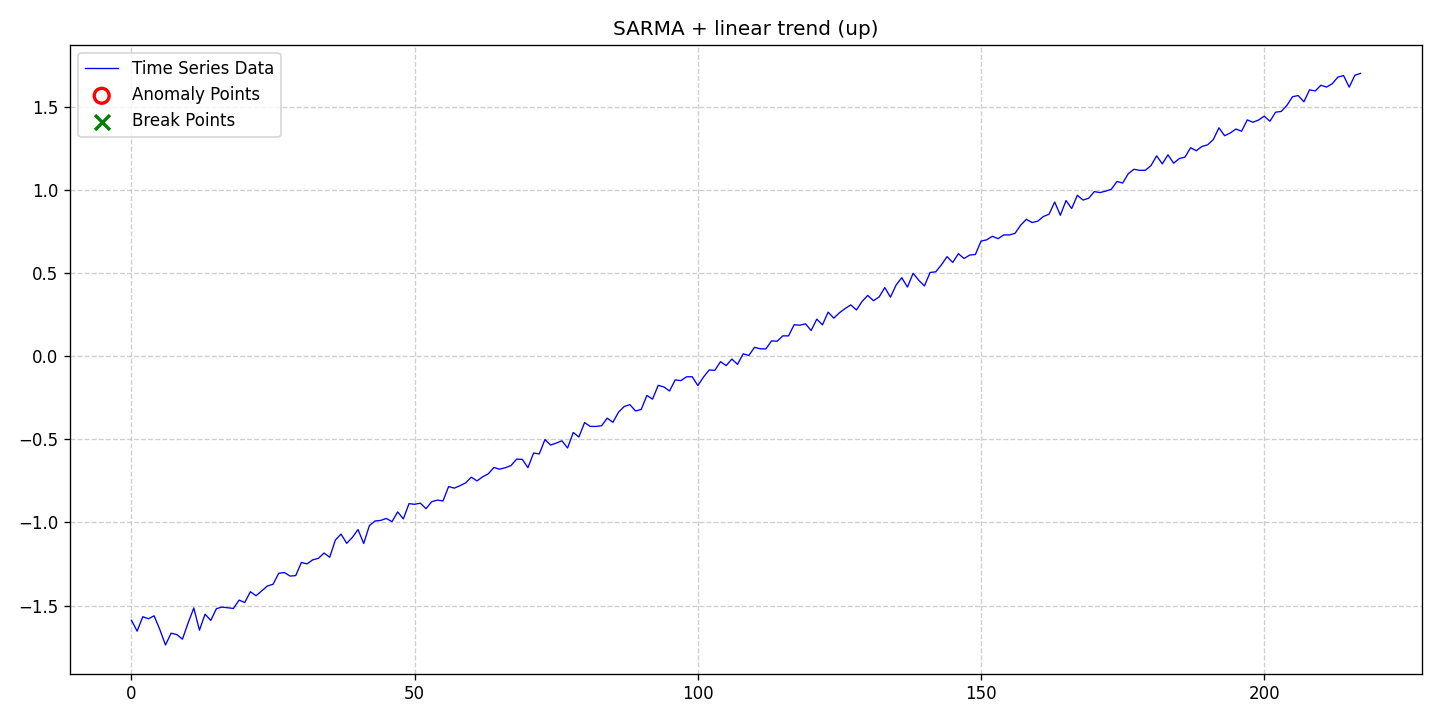

Values plotted in this chart, from the file beside it:
date, data, stationary, det_lin_up, det_lin_down, det_quad, det_cubic, det_exp, det_damped, stoc_trend, volatility, single_seas, multiple_seas, point_anom_single, point_anom_multi, collect_anom, context_anom, mean_shift, var_shift, trend_shift, point_anom_count, point_anom_location, point_anom_point, collect_anom_count
2020-01-01, -1.588, 0, 1, 0, 0, 0, 0, 0, 0, 0, 1, 0, 0, 0, 0, 0, 0, 0, 0, 0, none, , 0
2020-01-02, -1.654, 0, 1, 0, 0, 0, 0, 0, 0, 0, 1, 0, 0, 0, 0, 0, 0, 0, 0, 0, none, , 0
2020-01-03, -1.567, 0, 1, 0, 0, 0, 0, 0, 0, 0, 1, 0, 0, 0, 0, 0, 0, 0, 0, 0, none, , 0
2020-01-04, -1.579, 0, 1, 0, 0, 0, 0, 0, 0, 0, 1, 0, 0, 0, 0, 0, 0, 0, 0, 0, none, , 0
2020-01-05, -1.561, 0, 1, 0, 0, 0, 0, 0, 0, 0, 1, 0, 0, 0, 0, 0, 0, 0, 0, 0, none, , 0
2020-01-06, -1.643, 0, 1, 0, 0, 0, 0, 0, 0, 0, 1, 0, 0, 0, 0, 0, 0, 0, 0, 0, none, , 0
2020-01-07, -1.737, 0, 1, 0, 0, 0, 0, 0, 0, 0, 1, 0, 0, 0, 0, 0, 0, 0, 0, 0, none, , 0
2020-01-08, -1.666, 0, 1, 0, 0, 0, 0, 0, 0, 0, 1, 0, 0, 0, 0, 0, 0, 0, 0, 0, none, , 0
2020-01-09, -1.674, 0, 1, 0, 0, 0, 0, 0, 0, 0, 1, 0, 0, 0, 0, 0, 0, 0, 0, 0, none, , 0
2020-01-10, -1.702, 0, 1, 0, 0, 0, 0, 0, 0, 0, 1, 0, 0, 0, 0, 0, 0, 0, 0, 0, none, , 0
2020-01-11, -1.605, 0, 1, 0, 0, 0, 0, 0, 0, 0, 1, 0, 0, 0, 0, 0, 0, 0, 0, 0, none, , 0
2020-01-12, -1.515, 0, 1, 0, 0, 0, 0, 0, 0, 0, 1, 0, 0, 0, 0, 0, 0, 0, 0, 0, none, , 0
2020-01-13, -1.648, 0, 1, 0, 0, 0, 0, 0, 0, 0, 1, 0, 0, 0, 0, 0, 0, 0, 0, 0, none, , 0
2020-01-14, -1.552, 0, 1, 0, 0, 0, 0, 0, 0, 0, 1, 0, 0, 0, 0, 0, 0, 0, 0, 0, none, , 0
2020-01-15, -1.589, 0, 1, 0, 0, 0, 0, 0, 0, 0, 1, 0, 0, 0, 0, 0, 0, 0, 0, 0, none, , 0
2020-01-16, -1.518, 0, 1, 0, 0, 0, 0, 0, 0, 0, 1, 0, 0, 0, 0, 0, 0, 0, 0, 0, none, , 0
2020-01-17, -1.509, 0, 1, 0, 0, 0, 0, 0, 0, 0, 1, 0, 0, 0, 0, 0, 0, 0, 0, 0, none, , 0
2020-01-18, -1.513, 0, 1, 0, 0, 0, 0, 0, 0, 0, 1, 0, 0, 0, 0, 0, 0, 0, 0, 0, none, , 0
2020-01-19, -1.517, 0, 1, 0, 0, 0, 0, 0, 0, 0, 1, 0, 0, 0, 0, 0, 0, 0, 0, 0, none, , 0
2020-01-20, -1.467, 0, 1, 0, 0, 0, 0, 0, 0, 0, 1, 0, 0, 0, 0, 0, 0, 0, 0, 0, none, , 0
2020-01-21, -1.481, 0, 1, 0, 0, 0, 0, 0, 0, 0, 1, 0, 0, 0, 0, 0, 0, 0, 0, 0, none, , 0
2020-01-22, -1.417, 0, 1, 0, 0, 0, 0, 0, 0, 0, 1, 0, 0, 0, 0, 0, 0, 0, 0, 0, none, , 0
2020-01-23, -1.441, 0, 1, 0, 0, 0, 0, 0, 0, 0, 1, 0, 0, 0, 0, 0, 0, 0, 0, 0, none, , 0
2020-01-24, -1.411, 0, 1, 0, 0, 0, 0, 0, 0, 0, 1, 0, 0, 0, 0, 0, 0, 0, 0, 0, none, , 0
2020-01-25, -1.382, 0, 1, 0, 0, 0, 0, 0, 0, 0, 1, 0, 0, 0, 0, 0, 0, 0, 0, 0, none, , 0
2020-01-26, -1.372, 0, 1, 0, 0, 0, 0, 0, 0, 0, 1, 0, 0, 0, 0, 0, 0, 0, 0, 0, none, , 0
2020-01-27, -1.306, 0, 1, 0, 0, 0, 0, 0, 0, 0, 1, 0, 0, 0, 0, 0, 0, 0, 0, 0, none, , 0
2020-01-28, -1.301, 0, 1, 0, 0, 0, 0, 0, 0, 0, 1, 0, 0, 0, 0, 0, 0, 0, 0, 0, none, , 0
2020-01-29, -1.323, 0, 1, 0, 0, 0, 0, 0, 0, 0, 1, 0, 0, 0, 0, 0, 0, 0, 0, 0, none, , 0
2020-01-30, -1.32, 0, 1, 0, 0, 0, 0, 0, 0, 0, 1, 0, 0, 0, 0, 0, 0, 0, 0, 0, none, , 0
2020-01-31, -1.241, 0, 1, 0, 0, 0, 0, 0, 0, 0, 1, 0, 0, 0, 0, 0, 0, 0, 0, 0, none, , 0
2020-02-01, -1.249, 0, 1, 0, 0, 0, 0, 0, 0, 0, 1, 0, 0, 0, 0, 0, 0, 0, 0, 0, none, , 0
2020-02-02, -1.225, 0, 1, 0, 0, 0, 0, 0, 0, 0, 1, 0, 0, 0, 0, 0, 0, 0, 0, 0, none, , 0
2020-02-03, -1.216, 0, 1, 0, 0, 0, 0, 0, 0, 0, 1, 0, 0, 0, 0, 0, 0, 0, 0, 0, none, , 0
2020-02-04, -1.184, 0, 1, 0, 0, 0, 0, 0, 0, 0, 1, 0, 0, 0, 0, 0, 0, 0, 0, 0, none, , 0
2020-02-05, -1.21, 0, 1, 0, 0, 0, 0, 0, 0, 0, 1, 0, 0, 0, 0, 0, 0, 0, 0, 0, none, , 0
2020-02-06, -1.106, 0, 1, 0, 0, 0, 0, 0, 0, 0, 1, 0, 0, 0, 0, 0, 0, 0, 0, 0, none, , 0
2020-02-07, -1.07, 0, 1, 0, 0, 0, 0, 0, 0, 0, 1, 0, 0, 0, 0, 0, 0, 0, 0, 0, none, , 0
2020-02-08, -1.126, 0, 1, 0, 0, 0, 0, 0, 0, 0, 1, 0, 0, 0, 0, 0, 0, 0, 0, 0, none, , 0
2020-02-09, -1.09, 0, 1, 0, 0, 0, 0, 0, 0, 0, 1, 0, 0, 0, 0, 0, 0, 0, 0, 0, none, , 0
2020-02-10, -1.043, 0, 1, 0, 0, 0, 0, 0, 0, 0, 1, 0, 0, 0, 0, 0, 0, 0, 0, 0, none, , 0
2020-02-11, -1.127, 0, 1, 0, 0, 0, 0, 0, 0, 0, 1, 0, 0, 0, 0, 0, 0, 0, 0, 0, none, , 0
2020-02-12, -1.02, 0, 1, 0, 0, 0, 0, 0, 0, 0, 1, 0, 0, 0, 0, 0, 0, 0, 0, 0, none, , 0
2020-02-13, -0.9913, 0, 1, 0, 0, 0, 0, 0, 0, 0, 1, 0, 0, 0, 0, 0, 0, 0, 0, 0, none, , 0
2020-02-14, -0.9881, 0, 1, 0, 0, 0, 0, 0, 0, 0, 1, 0, 0, 0, 0, 0, 0, 0, 0, 0, none, , 0
2020-02-15, -0.9761, 0, 1, 0, 0, 0, 0, 0, 0, 0, 1, 0, 0, 0, 0, 0, 0, 0, 0, 0, none, , 0
2020-02-16, -0.9956, 0, 1, 0, 0, 0, 0, 0, 0, 0, 1, 0, 0, 0, 0, 0, 0, 0, 0, 0, none, , 0
2020-02-17, -0.9368, 0, 1, 0, 0, 0, 0, 0, 0, 0, 1, 0, 0, 0, 0, 0, 0, 0, 0, 0, none, , 0
2020-02-18, -0.9788, 0, 1, 0, 0, 0, 0, 0, 0, 0, 1, 0, 0, 0, 0, 0, 0, 0, 0, 0, none, , 0
2020-02-19, -0.8871, 0, 1, 0, 0, 0, 0, 0, 0, 0, 1, 0, 0, 0, 0, 0, 0, 0, 0, 0, none, , 0
2020-02-20, -0.8913, 0, 1, 0, 0, 0, 0, 0, 0, 0, 1, 0, 0, 0, 0, 0, 0, 0, 0, 0, none, , 0
2020-02-21, -0.8842, 0, 1, 0, 0, 0, 0, 0, 0, 0, 1, 0, 0, 0, 0, 0, 0, 0, 0, 0, none, , 0
2020-02-22, -0.9176, 0, 1, 0, 0, 0, 0, 0, 0, 0, 1, 0, 0, 0, 0, 0, 0, 0, 0, 0, none, , 0
2020-02-23, -0.8757, 0, 1, 0, 0, 0, 0, 0, 0, 0, 1, 0, 0, 0, 0, 0, 0, 0, 0, 0, none, , 0
2020-02-24, -0.8658, 0, 1, 0, 0, 0, 0, 0, 0, 0, 1, 0, 0, 0, 0, 0, 0, 0, 0, 0, none, , 0
2020-02-25, -0.871, 0, 1, 0, 0, 0, 0, 0, 0, 0, 1, 0, 0, 0, 0, 0, 0, 0, 0, 0, none, , 0
2020-02-26, -0.7844, 0, 1, 0, 0, 0, 0, 0, 0, 0, 1, 0, 0, 0, 0, 0, 0, 0, 0, 0, none, , 0
2020-02-27, -0.794, 0, 1, 0, 0, 0, 0, 0, 0, 0, 1, 0, 0, 0, 0, 0, 0, 0, 0, 0, none, , 0
2020-02-28, -0.7793, 0, 1, 0, 0, 0, 0, 0, 0, 0, 1, 0, 0, 0, 0, 0, 0, 0, 0, 0, none, , 0
2020-02-29, -0.7623, 0, 1, 0, 0, 0, 0, 0, 0, 0, 1, 0, 0, 0, 0, 0, 0, 0, 0, 0, none, , 0
... 158 more rows
